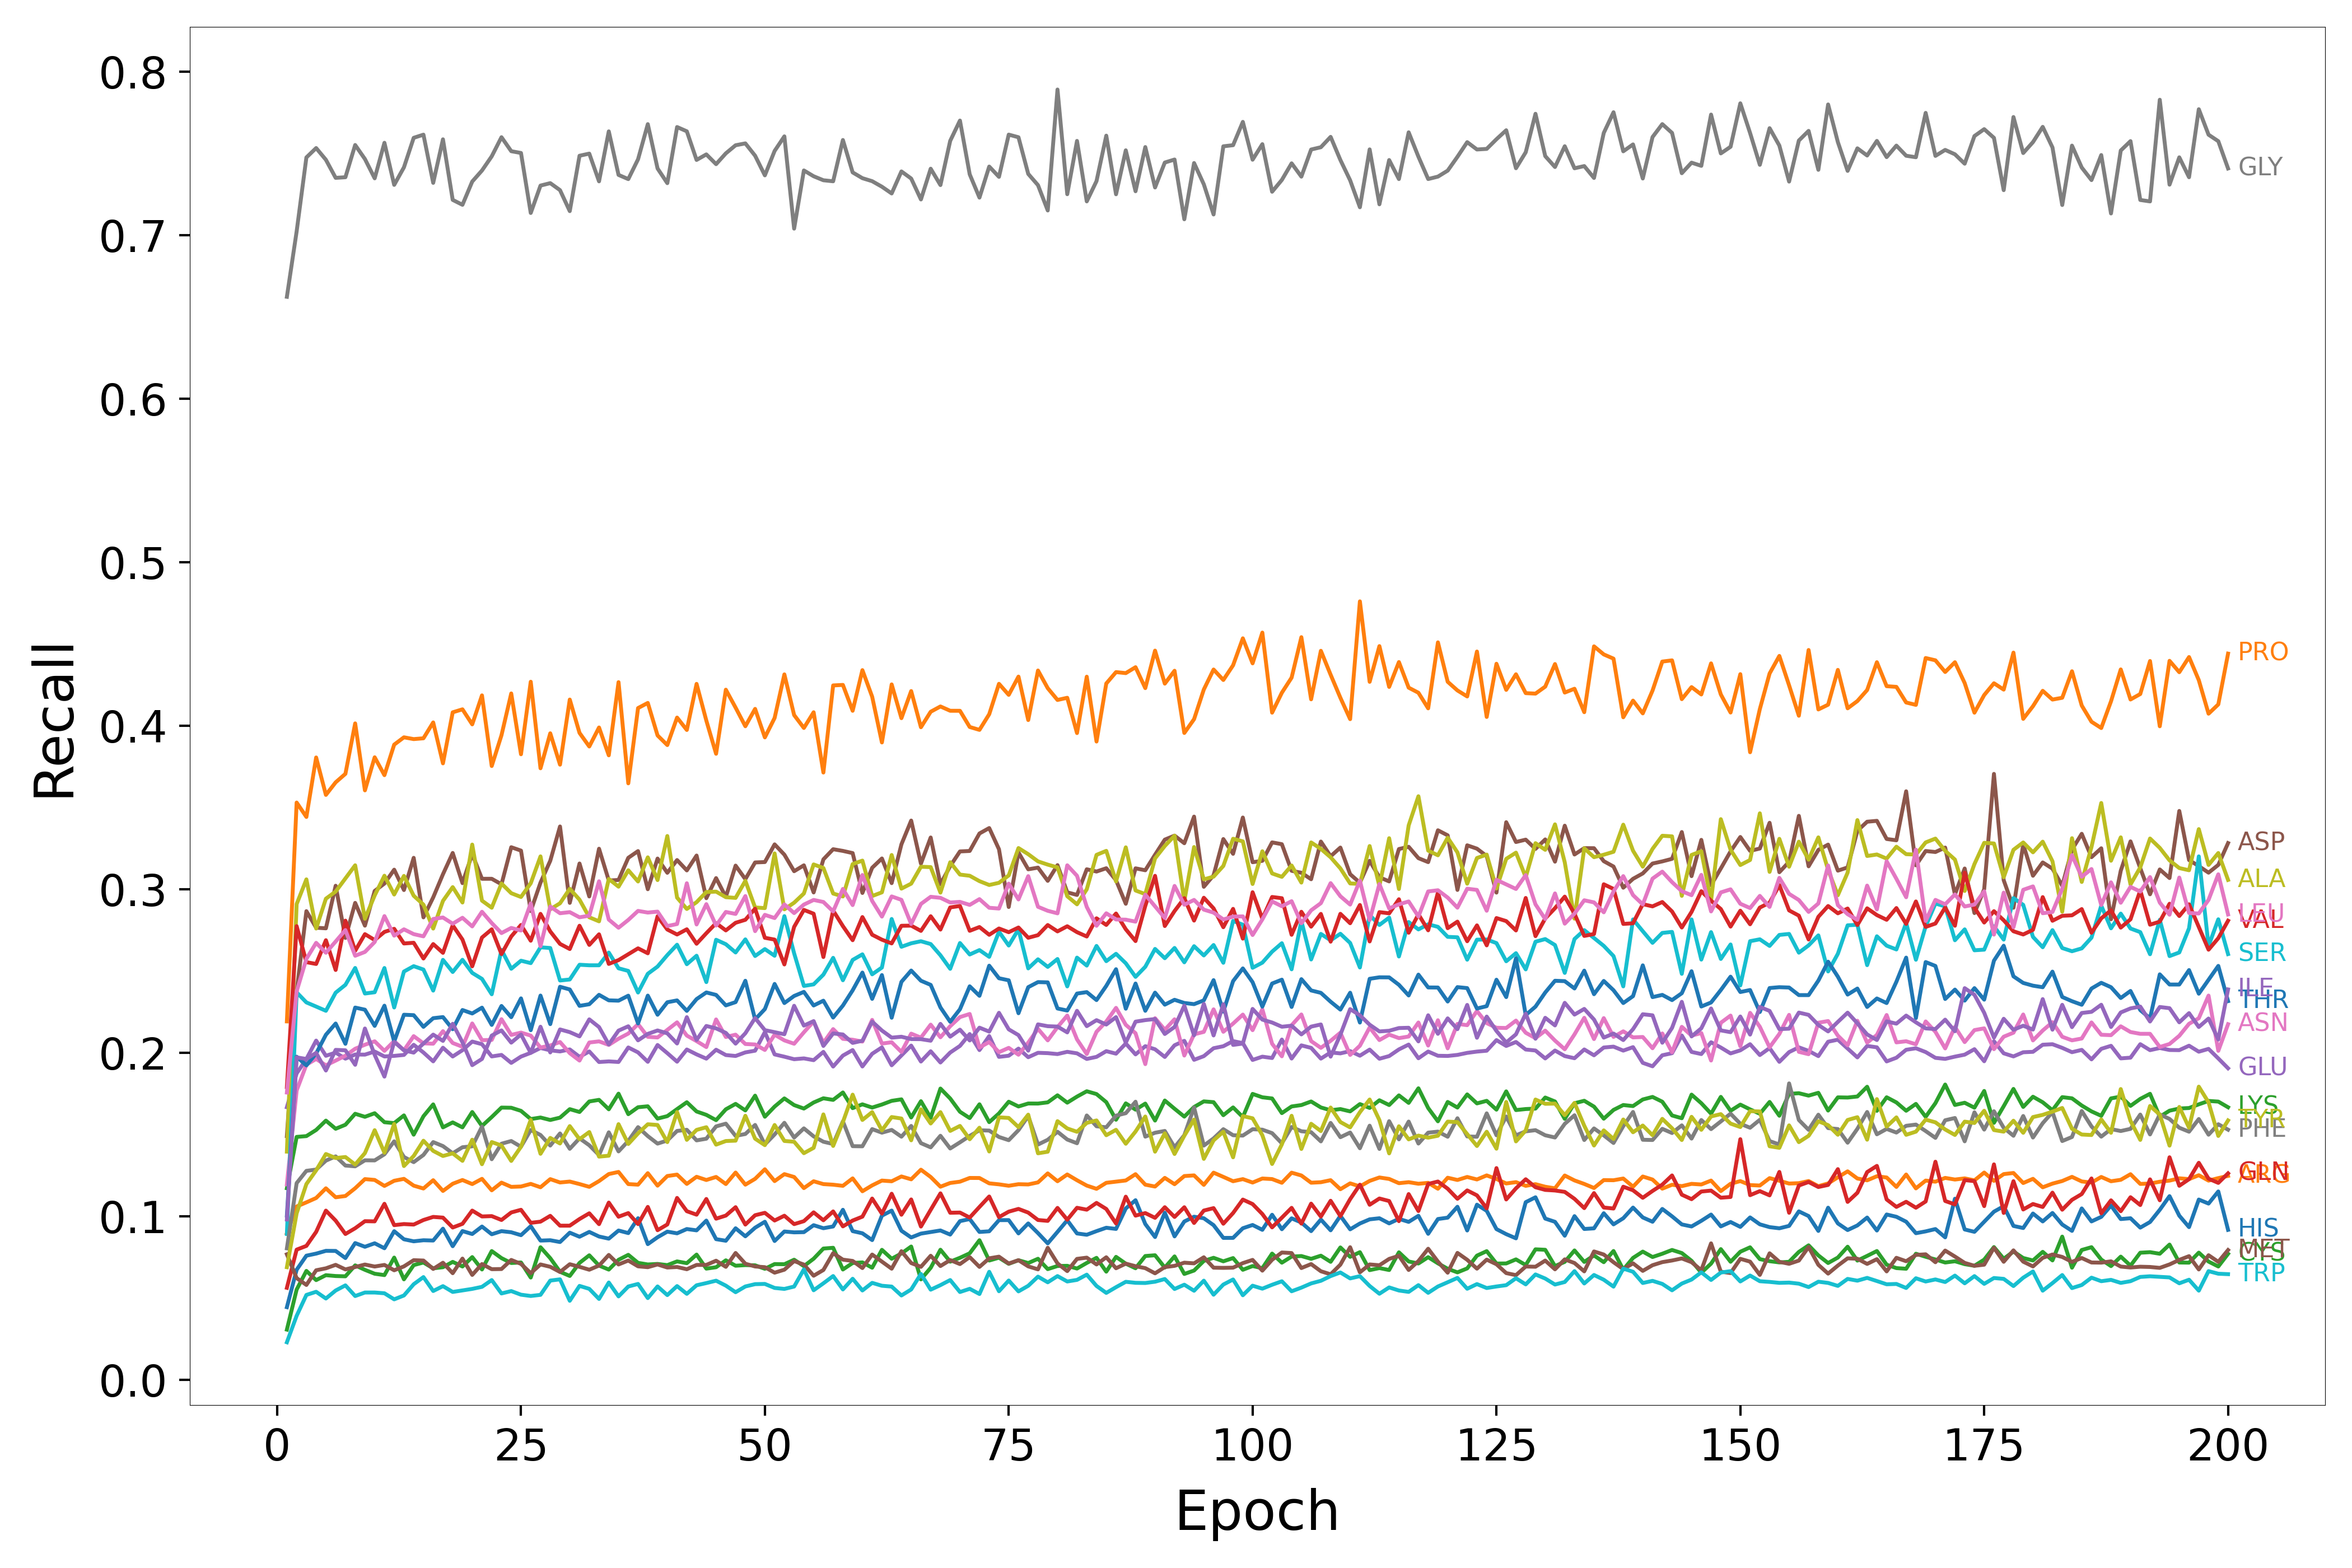

The data file committed next to this chart (first rows):
Epoch, HIS, ARG, LYS, GLN, GLU, ASP, ASN, GLY, ALA, SER, THR, PRO, CYS, VAL, ILE, MET, LEU, PHE, TYR, TRP
1, 0.04428, 0.08941, 0.117, 0.05612, 0.1666, 0.1489, 0.1193, 0.6622, 0.1394, 0.08905, 0.1003, 0.2191, 0.03056, 0.1789, 0.0979, 0.07661, 0.1756, 0.08026, 0.06873, 0.02282
2, 0.06716, 0.1058, 0.1484, 0.07947, 0.1872, 0.2372, 0.1768, 0.7021, 0.2908, 0.2368, 0.1975, 0.3529, 0.05505, 0.2773, 0.1971, 0.06207, 0.2374, 0.1201, 0.1017, 0.03901
3, 0.07578, 0.1084, 0.1489, 0.08176, 0.1961, 0.2865, 0.1926, 0.7474, 0.3059, 0.2307, 0.1921, 0.3441, 0.06646, 0.2553, 0.1961, 0.05788, 0.2573, 0.1277, 0.1196, 0.05177
4, 0.07704, 0.111, 0.1527, 0.09032, 0.2073, 0.2763, 0.1961, 0.7532, 0.2758, 0.2281, 0.1994, 0.3805, 0.06084, 0.2542, 0.1998, 0.06686, 0.2671, 0.1284, 0.128, 0.0537
5, 0.07874, 0.117, 0.1584, 0.1033, 0.198, 0.276, 0.1922, 0.746, 0.2941, 0.2255, 0.2109, 0.3576, 0.06385, 0.2687, 0.189, 0.06805, 0.261, 0.1339, 0.1379, 0.04958
6, 0.07867, 0.1115, 0.1534, 0.09723, 0.2, 0.302, 0.1951, 0.7349, 0.2985, 0.2366, 0.2178, 0.3653, 0.06333, 0.2505, 0.2016, 0.07017, 0.2679, 0.1365, 0.1355, 0.05447
7, 0.07432, 0.1123, 0.1558, 0.08903, 0.1963, 0.2701, 0.1981, 0.7353, 0.3065, 0.2414, 0.2053, 0.3705, 0.06315, 0.2807, 0.2014, 0.06737, 0.2749, 0.1309, 0.1361, 0.05763
8, 0.08349, 0.117, 0.1626, 0.09255, 0.1988, 0.2915, 0.2023, 0.755, 0.3145, 0.2517, 0.2275, 0.4013, 0.06984, 0.2622, 0.1925, 0.06884, 0.2592, 0.1304, 0.1315, 0.05109
9, 0.08122, 0.1226, 0.1607, 0.09687, 0.1987, 0.2776, 0.2048, 0.7464, 0.2818, 0.2361, 0.2262, 0.3604, 0.06713, 0.2724, 0.2147, 0.07036, 0.2615, 0.1341, 0.1385, 0.05325
10, 0.08336, 0.1221, 0.1629, 0.09676, 0.2006, 0.2988, 0.2069, 0.7346, 0.2961, 0.2369, 0.2163, 0.3806, 0.06474, 0.2688, 0.1986, 0.06915, 0.2676, 0.134, 0.1525, 0.05325
11, 0.08032, 0.1184, 0.1574, 0.1075, 0.1976, 0.3034, 0.201, 0.7564, 0.3081, 0.2517, 0.2287, 0.3696, 0.0639, 0.2738, 0.1853, 0.07011, 0.2834, 0.1378, 0.1387, 0.05279
12, 0.09075, 0.1216, 0.1568, 0.09445, 0.198, 0.3118, 0.207, 0.7306, 0.2966, 0.2276, 0.2068, 0.3883, 0.0746, 0.2757, 0.2065, 0.06684, 0.2715, 0.1457, 0.1563, 0.04907
13, 0.0858, 0.1228, 0.1616, 0.09511, 0.1985, 0.2994, 0.2014, 0.7414, 0.308, 0.2495, 0.2231, 0.3928, 0.06131, 0.2667, 0.2014, 0.06922, 0.2754, 0.1361, 0.1306, 0.05144
14, 0.08456, 0.1186, 0.1498, 0.0948, 0.2048, 0.3191, 0.21, 0.7594, 0.2959, 0.2528, 0.2229, 0.3917, 0.07001, 0.2671, 0.1999, 0.07303, 0.2724, 0.133, 0.1368, 0.05832
15, 0.08521, 0.1168, 0.161, 0.09759, 0.2, 0.2827, 0.2056, 0.7613, 0.2905, 0.2508, 0.2157, 0.3922, 0.0716, 0.2575, 0.2055, 0.0728, 0.2711, 0.1374, 0.1461, 0.06268
16, 0.08504, 0.1219, 0.1683, 0.09949, 0.1946, 0.2949, 0.2054, 0.7319, 0.2758, 0.2379, 0.221, 0.4019, 0.06803, 0.2663, 0.211, 0.06766, 0.2817, 0.1452, 0.1399, 0.05417
17, 0.09229, 0.1154, 0.1542, 0.09905, 0.203, 0.309, 0.2131, 0.7585, 0.2927, 0.2567, 0.2217, 0.3769, 0.06873, 0.261, 0.2071, 0.07146, 0.2826, 0.1428, 0.1367, 0.05715
18, 0.08156, 0.1198, 0.1573, 0.093, 0.1976, 0.3221, 0.2058, 0.7214, 0.3012, 0.2493, 0.2143, 0.4081, 0.07199, 0.2778, 0.2176, 0.06506, 0.2788, 0.1384, 0.1383, 0.0536
19, 0.09083, 0.1221, 0.1542, 0.09526, 0.2015, 0.3036, 0.2035, 0.7184, 0.2918, 0.2567, 0.226, 0.4099, 0.06916, 0.2691, 0.2063, 0.07399, 0.2824, 0.1421, 0.1338, 0.05452
20, 0.08903, 0.1196, 0.1636, 0.1033, 0.2067, 0.3214, 0.2178, 0.7327, 0.3272, 0.2487, 0.2239, 0.4007, 0.07491, 0.2527, 0.1923, 0.06401, 0.2771, 0.1427, 0.1467, 0.05547
21, 0.0936, 0.1228, 0.1551, 0.09976, 0.2051, 0.3063, 0.2076, 0.7394, 0.2929, 0.245, 0.2274, 0.4184, 0.06733, 0.2703, 0.1961, 0.07066, 0.2861, 0.1547, 0.1317, 0.05671
22, 0.08887, 0.1157, 0.1606, 0.09998, 0.1976, 0.3063, 0.2077, 0.7481, 0.2886, 0.2356, 0.2169, 0.3752, 0.0786, 0.2754, 0.2104, 0.06752, 0.2792, 0.1348, 0.1453, 0.06087
23, 0.09077, 0.1204, 0.1663, 0.0976, 0.1986, 0.3029, 0.2204, 0.7598, 0.3034, 0.2628, 0.2285, 0.3941, 0.07428, 0.2602, 0.2135, 0.06761, 0.2731, 0.1442, 0.1431, 0.05267
24, 0.0901, 0.1179, 0.1662, 0.1022, 0.1937, 0.3256, 0.2108, 0.7512, 0.2975, 0.2512, 0.2216, 0.4196, 0.07129, 0.271, 0.2061, 0.07317, 0.2762, 0.1459, 0.1337, 0.05413
25, 0.08831, 0.1181, 0.1643, 0.1038, 0.1975, 0.3235, 0.2122, 0.7501, 0.2951, 0.2562, 0.2331, 0.3824, 0.07163, 0.278, 0.211, 0.07074, 0.2746, 0.1424, 0.1424, 0.05191
26, 0.0938, 0.1197, 0.1593, 0.09586, 0.1998, 0.2866, 0.2104, 0.7134, 0.3035, 0.2547, 0.2137, 0.4268, 0.06241, 0.2684, 0.1998, 0.06508, 0.2912, 0.1526, 0.1588, 0.05113
27, 0.08501, 0.1176, 0.1603, 0.09659, 0.2028, 0.3039, 0.2031, 0.7302, 0.32, 0.2644, 0.2349, 0.3739, 0.08095, 0.2848, 0.2158, 0.07041, 0.265, 0.1496, 0.1381, 0.05182
28, 0.08522, 0.1226, 0.1588, 0.1001, 0.2013, 0.3173, 0.2043, 0.7317, 0.2876, 0.2639, 0.2174, 0.3952, 0.07424, 0.2741, 0.2001, 0.06898, 0.2893, 0.1431, 0.1478, 0.06055
29, 0.08412, 0.1205, 0.1602, 0.09412, 0.2007, 0.3383, 0.2064, 0.7274, 0.2913, 0.2441, 0.2402, 0.3761, 0.06593, 0.2664, 0.2141, 0.0658, 0.2852, 0.1505, 0.1444, 0.06131
30, 0.08984, 0.1211, 0.1654, 0.09413, 0.2019, 0.2915, 0.1996, 0.7146, 0.3001, 0.2447, 0.2386, 0.4159, 0.06337, 0.2633, 0.2125, 0.07055, 0.2859, 0.1411, 0.155, 0.04819
31, 0.08736, 0.1196, 0.1637, 0.09819, 0.1974, 0.3156, 0.1951, 0.7484, 0.2935, 0.2537, 0.2286, 0.3955, 0.07137, 0.2775, 0.2099, 0.06895, 0.2827, 0.1476, 0.147, 0.05729
32, 0.09031, 0.1179, 0.1701, 0.1017, 0.2007, 0.2955, 0.2061, 0.7498, 0.2827, 0.2534, 0.2296, 0.3872, 0.07601, 0.2658, 0.2203, 0.06719, 0.2837, 0.1433, 0.1514, 0.05549
33, 0.0875, 0.1214, 0.1711, 0.09506, 0.1942, 0.3247, 0.2068, 0.7328, 0.2802, 0.2534, 0.2353, 0.3988, 0.06974, 0.2723, 0.2156, 0.06973, 0.3047, 0.1373, 0.1364, 0.04932
34, 0.08619, 0.1257, 0.1653, 0.1082, 0.1946, 0.3052, 0.2047, 0.7634, 0.3062, 0.2611, 0.2319, 0.3818, 0.06727, 0.2542, 0.2049, 0.07622, 0.2813, 0.1512, 0.1369, 0.05937
35, 0.09116, 0.127, 0.1749, 0.0996, 0.1942, 0.3055, 0.2085, 0.7367, 0.3014, 0.2515, 0.2317, 0.4265, 0.07325, 0.2565, 0.2134, 0.07041, 0.2763, 0.1395, 0.1562, 0.05087
36, 0.08959, 0.1196, 0.1623, 0.1018, 0.2031, 0.3191, 0.2116, 0.7342, 0.3115, 0.2499, 0.2348, 0.3646, 0.0763, 0.2601, 0.2161, 0.07281, 0.2811, 0.1459, 0.1441, 0.05692
37, 0.09869, 0.1192, 0.1666, 0.09509, 0.2001, 0.3232, 0.2174, 0.7463, 0.3046, 0.2367, 0.2178, 0.4107, 0.07139, 0.2637, 0.2075, 0.06926, 0.2866, 0.1544, 0.1506, 0.05849
38, 0.08283, 0.1262, 0.1671, 0.1056, 0.1943, 0.2999, 0.2096, 0.7678, 0.3194, 0.2482, 0.2348, 0.4138, 0.0704, 0.2607, 0.2114, 0.06874, 0.2856, 0.1489, 0.1561, 0.04985
39, 0.08704, 0.1186, 0.1596, 0.09136, 0.2046, 0.3186, 0.2092, 0.7407, 0.3055, 0.2526, 0.2231, 0.3939, 0.07072, 0.2833, 0.2135, 0.07042, 0.2862, 0.1443, 0.1557, 0.05696
40, 0.09048, 0.1245, 0.1611, 0.09487, 0.1996, 0.3099, 0.2138, 0.7317, 0.3324, 0.2596, 0.2308, 0.388, 0.07001, 0.2752, 0.2118, 0.06853, 0.2773, 0.1462, 0.1452, 0.05167
41, 0.08944, 0.1254, 0.1654, 0.1111, 0.1944, 0.3177, 0.2185, 0.766, 0.2948, 0.2659, 0.2319, 0.4049, 0.07228, 0.2722, 0.2055, 0.06885, 0.2786, 0.1521, 0.1636, 0.05718
42, 0.09207, 0.1197, 0.1696, 0.103, 0.2019, 0.3114, 0.2104, 0.7634, 0.2878, 0.254, 0.2255, 0.3973, 0.07119, 0.2754, 0.2216, 0.06749, 0.3035, 0.1528, 0.1466, 0.05245
43, 0.09126, 0.124, 0.164, 0.1008, 0.1989, 0.3205, 0.207, 0.7459, 0.292, 0.2592, 0.2327, 0.4255, 0.07644, 0.2665, 0.2077, 0.07011, 0.2783, 0.1463, 0.1527, 0.05768
44, 0.09723, 0.1221, 0.1619, 0.1104, 0.1963, 0.2944, 0.2033, 0.7493, 0.2982, 0.2431, 0.2368, 0.403, 0.06786, 0.273, 0.2163, 0.07012, 0.2908, 0.1473, 0.1543, 0.05902
45, 0.08587, 0.1239, 0.1587, 0.0984, 0.2017, 0.3067, 0.2203, 0.7433, 0.2984, 0.269, 0.2352, 0.3827, 0.06871, 0.2791, 0.2148, 0.0727, 0.2777, 0.1548, 0.1437, 0.06048
46, 0.08491, 0.1196, 0.1653, 0.1003, 0.1985, 0.2952, 0.2095, 0.7499, 0.295, 0.2663, 0.2288, 0.4219, 0.07293, 0.2747, 0.212, 0.06895, 0.286, 0.1565, 0.1459, 0.05745
47, 0.09254, 0.1266, 0.1686, 0.1054, 0.1979, 0.3143, 0.2109, 0.7549, 0.2946, 0.2612, 0.2308, 0.4109, 0.06964, 0.2794, 0.2055, 0.07743, 0.2848, 0.149, 0.1461, 0.05344
48, 0.08762, 0.1192, 0.1646, 0.0948, 0.2001, 0.306, 0.2052, 0.756, 0.305, 0.2692, 0.2439, 0.3996, 0.07001, 0.2812, 0.2118, 0.07085, 0.2957, 0.1502, 0.1613, 0.05695
49, 0.09287, 0.1228, 0.1736, 0.1005, 0.2011, 0.3163, 0.2049, 0.7485, 0.2887, 0.259, 0.2203, 0.4102, 0.06988, 0.288, 0.2211, 0.06918, 0.2742, 0.1557, 0.1473, 0.05837
50, 0.09652, 0.1286, 0.1607, 0.102, 0.2125, 0.3165, 0.2016, 0.7365, 0.2883, 0.2633, 0.2266, 0.3927, 0.06775, 0.2702, 0.2137, 0.06874, 0.2842, 0.1438, 0.1434, 0.0585
51, 0.08476, 0.1214, 0.167, 0.09728, 0.1989, 0.3273, 0.2109, 0.7514, 0.3218, 0.2592, 0.242, 0.4046, 0.07064, 0.2691, 0.2125, 0.06538, 0.2823, 0.1499, 0.1557, 0.05604
52, 0.09056, 0.1256, 0.172, 0.1002, 0.1975, 0.321, 0.2074, 0.7603, 0.2876, 0.2834, 0.2303, 0.4313, 0.07055, 0.2539, 0.2112, 0.06721, 0.2906, 0.157, 0.1459, 0.05545
53, 0.09004, 0.1239, 0.1679, 0.09507, 0.1959, 0.3109, 0.2054, 0.7039, 0.2916, 0.2607, 0.2346, 0.4064, 0.07331, 0.2769, 0.2286, 0.07247, 0.2853, 0.148, 0.1455, 0.05689
54, 0.09016, 0.1171, 0.1657, 0.09689, 0.1964, 0.3145, 0.2124, 0.7395, 0.2973, 0.2407, 0.2371, 0.3985, 0.06938, 0.2872, 0.2165, 0.07034, 0.2905, 0.1536, 0.1385, 0.06739
55, 0.09442, 0.1213, 0.1695, 0.1023, 0.1953, 0.2979, 0.219, 0.7359, 0.315, 0.2417, 0.2288, 0.4081, 0.07391, 0.2849, 0.2192, 0.06352, 0.2933, 0.1487, 0.1417, 0.05463
56, 0.09257, 0.1195, 0.172, 0.09743, 0.2004, 0.3181, 0.2059, 0.7335, 0.3129, 0.2477, 0.2317, 0.3712, 0.08014, 0.2584, 0.204, 0.06702, 0.2921, 0.1455, 0.1622, 0.05887
57, 0.09364, 0.1192, 0.171, 0.1028, 0.1914, 0.3244, 0.2143, 0.7328, 0.2972, 0.2579, 0.2214, 0.4245, 0.0806, 0.2868, 0.2117, 0.07729, 0.2863, 0.1441, 0.1429, 0.06333
58, 0.1038, 0.1185, 0.1756, 0.0937, 0.1981, 0.3233, 0.2084, 0.7581, 0.2954, 0.2442, 0.2287, 0.4248, 0.06732, 0.2773, 0.2111, 0.07334, 0.3001, 0.1579, 0.1575, 0.05513
59, 0.09079, 0.1231, 0.166, 0.09726, 0.2015, 0.322, 0.2078, 0.7383, 0.3153, 0.2566, 0.2381, 0.409, 0.0713, 0.2687, 0.2059, 0.07257, 0.2902, 0.1427, 0.1743, 0.06166
60, 0.08947, 0.1152, 0.1683, 0.09964, 0.1915, 0.2976, 0.2067, 0.7347, 0.3174, 0.2601, 0.2489, 0.4339, 0.07167, 0.2829, 0.2072, 0.0682, 0.3086, 0.1427, 0.1588, 0.05449
... 140 more rows
